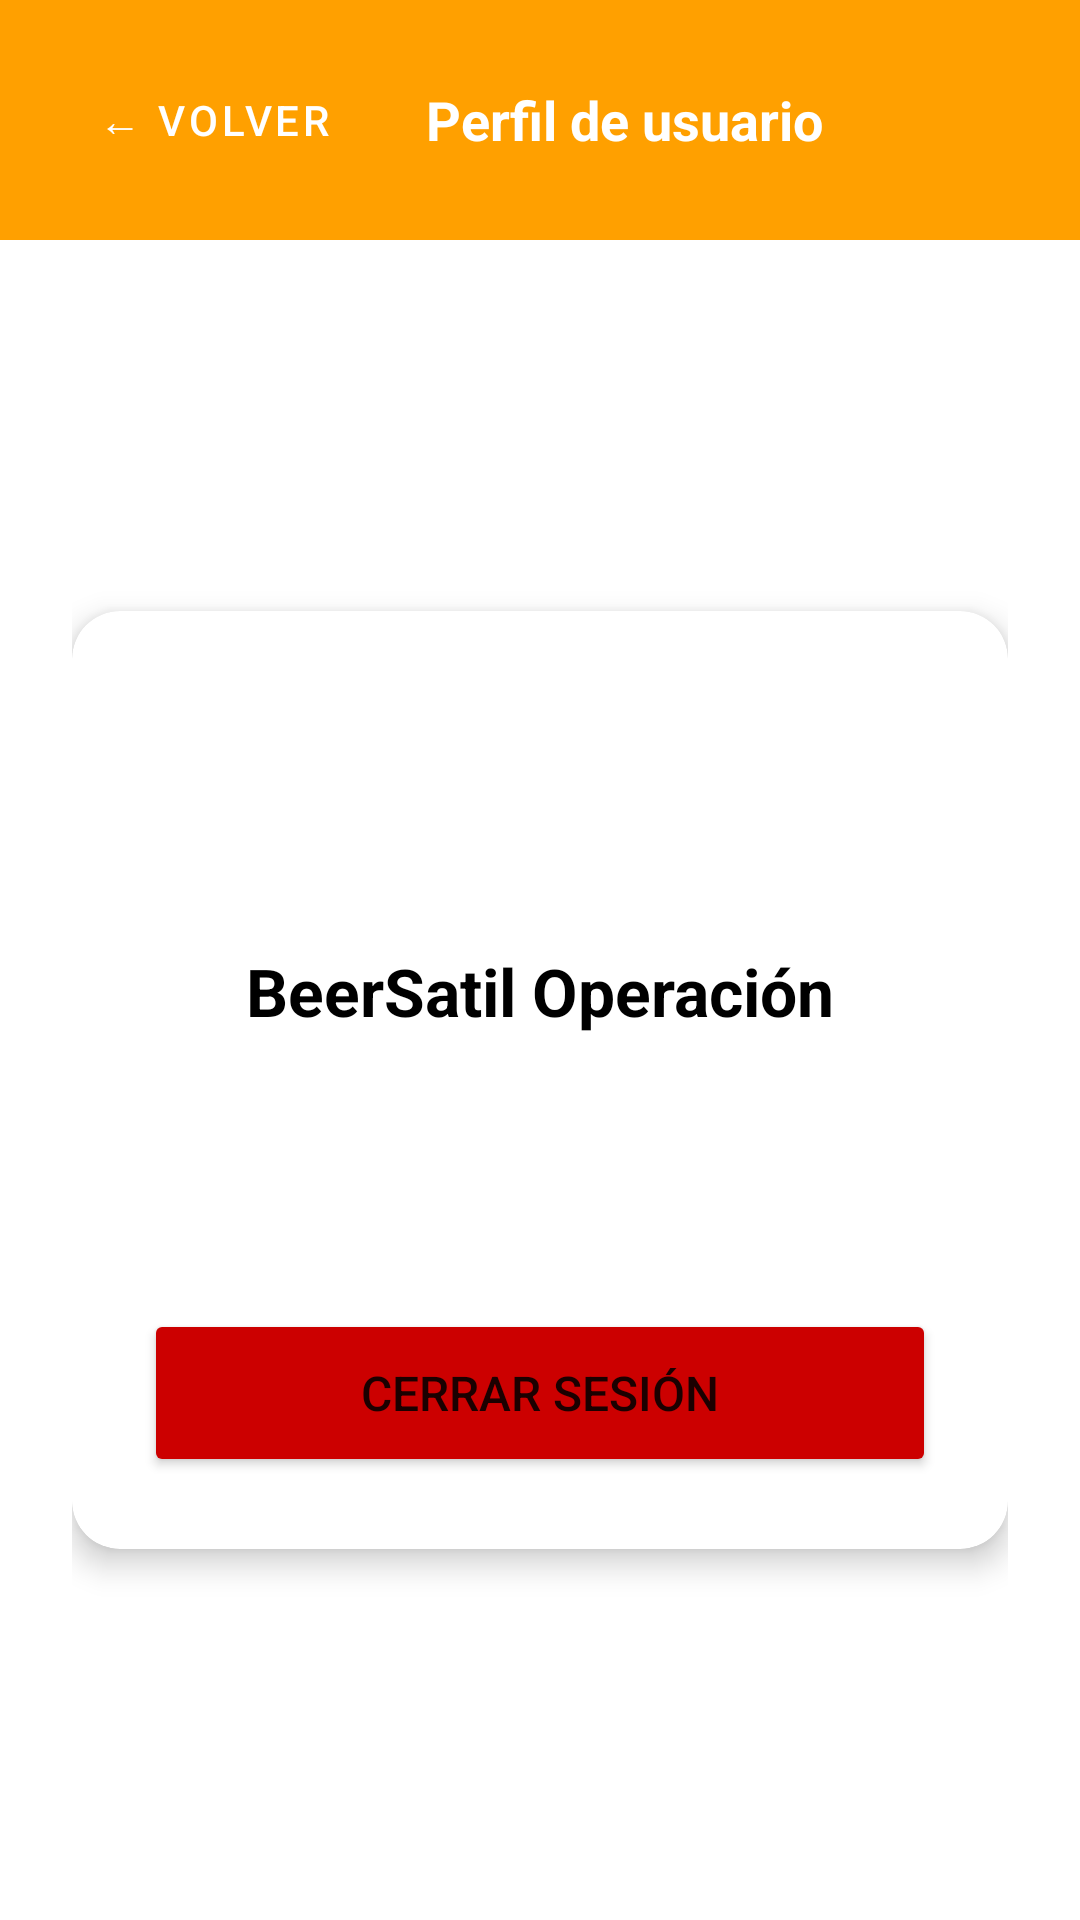

Layout XML and referenced resources for this Android screen:
<!-- AndroidManifest.xml: activity theme Theme.BeerSatil -->
<!-- res/layout/activity_profile.xml -->
<?xml version="1.0" encoding="utf-8"?>
<LinearLayout xmlns:android="http://schemas.android.com/apk/res/android"
    xmlns:app="http://schemas.android.com/apk/res-auto"
    android:layout_width="match_parent"
    android:layout_height="match_parent"
    android:orientation="vertical"
    android:fitsSystemWindows="true"
    android:background="@android:color/white">

    <LinearLayout
        android:layout_width="match_parent"
        android:layout_height="wrap_content"
        android:orientation="horizontal"
        android:padding="16dp"
        android:gravity="center_vertical"
        android:background="#FFA000">

        <Button
            android:id="@+id/btnBack"
            android:layout_width="wrap_content"
            android:layout_height="wrap_content"
            android:text="← Volver"
            style="?attr/materialButtonOutlinedStyle"
            android:textColor="@android:color/white"
            app:strokeColor="@android:color/white"
            android:layout_marginEnd="16dp" />

        <TextView
            android:layout_width="wrap_content"
            android:layout_height="wrap_content"
            android:text="Perfil de usuario"
            android:textSize="18sp"
            android:textStyle="bold"
            android:textColor="@android:color/white" />
    </LinearLayout>

    
    <ScrollView
        android:layout_width="match_parent"
        android:layout_height="0dp"
        android:layout_weight="1"
        android:fillViewport="true">

        <LinearLayout
            android:layout_width="match_parent"
            android:layout_height="wrap_content"
            android:orientation="vertical"
            android:gravity="center"
            android:padding="24dp">

            <androidx.cardview.widget.CardView
                android:layout_width="match_parent"
                android:layout_height="wrap_content"
                app:cardCornerRadius="16dp"
                app:cardElevation="6dp">

                <LinearLayout
                    android:layout_width="match_parent"
                    android:layout_height="wrap_content"
                    android:orientation="vertical"
                    android:gravity="center"
                    android:padding="24dp">

                    <ImageView
                        android:layout_width="72dp"
                        android:layout_height="72dp"
                        android:src="@drawable/beer"
                        android:contentDescription="Logo de BeerSatil"
                        android:layout_marginBottom="16dp" />

                    <TextView
                        android:layout_width="wrap_content"
                        android:layout_height="wrap_content"
                        android:text="BeerSatil Operación"
                        android:textSize="22sp"
                        android:textStyle="bold"
                        android:textColor="@android:color/black"
                        android:layout_marginBottom="16dp" />

                    <TextView
                        android:id="@+id/textProfileEmail"
                        android:layout_width="wrap_content"
                        android:layout_height="wrap_content"
                        android:textSize="16sp"
                        android:textColor="@android:color/darker_gray"
                        android:layout_marginBottom="8dp" />

                    <TextView
                        android:id="@+id/textProfileRole"
                        android:layout_width="wrap_content"
                        android:layout_height="wrap_content"
                        android:textSize="16sp"
                        android:textStyle="bold"
                        android:textColor="@android:color/holo_orange_dark"
                        android:layout_marginBottom="24dp" />

                    <Button
                        android:id="@+id/btnLogout"
                        android:layout_width="match_parent"
                        android:layout_height="56dp"
                        android:text="Cerrar sesión"
                        android:textSize="16sp"
                        android:backgroundTint="@android:color/holo_red_dark" />

                </LinearLayout>
            </androidx.cardview.widget.CardView>
        </LinearLayout>
    </ScrollView>
</LinearLayout>
<!-- resources referenced by this layout -->
<resources>
  <style name="Theme.BeerSatil" parent="Theme.MaterialComponents.DayNight.NoActionBar">
          
          <item name="colorPrimary">#FFA000</item>
          <item name="colorPrimaryVariant">#FF8F00</item>
          <item name="colorOnPrimary">#FFFFFF</item>
          <item name="colorSecondary">#FFC107</item>
      </style>
</resources>
